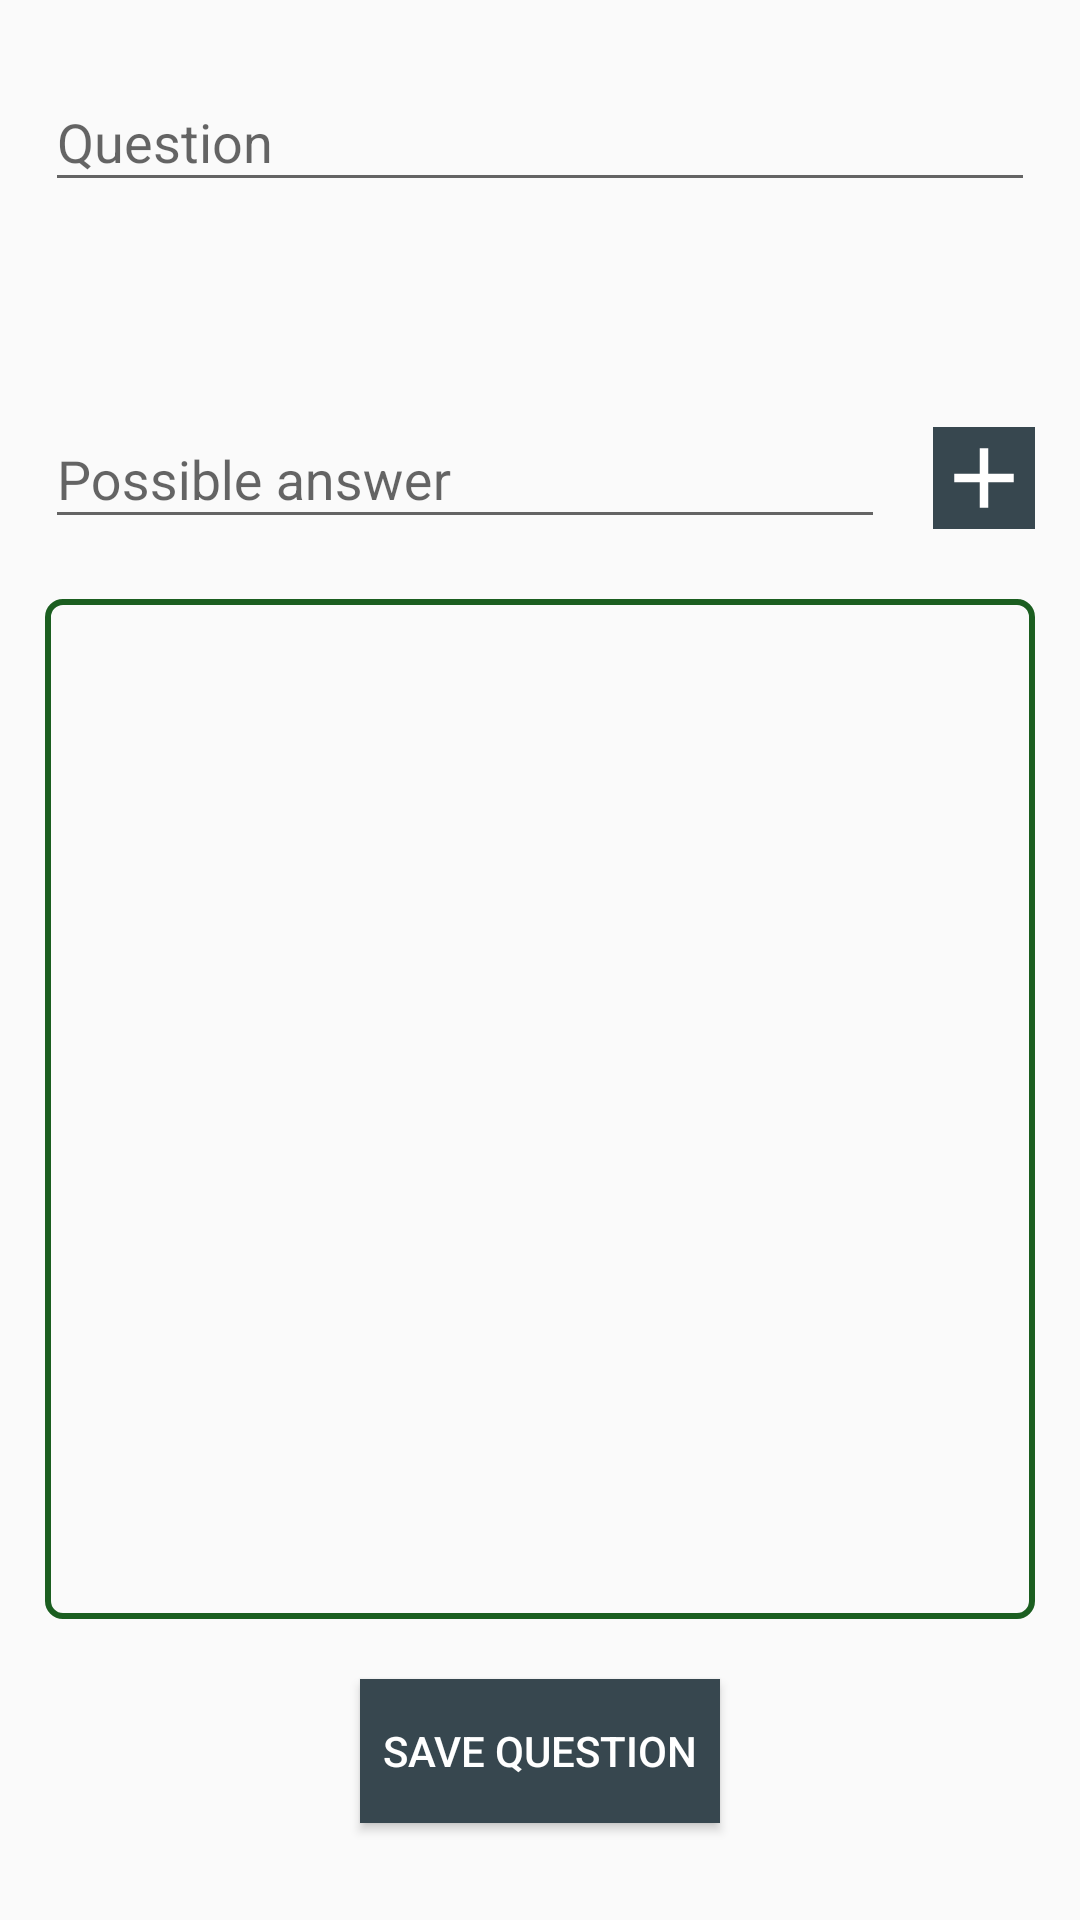

This screen was rendered from an Android layout file. Write that file and the resources it references.
<!-- AndroidManifest.xml: application theme Theme.AppCompat.DayNight.NoActionBar -->
<!-- res/layout/fragment_question.xml -->
<?xml version="1.0" encoding="utf-8"?>
<RelativeLayout xmlns:android="http://schemas.android.com/apk/res/android"
    xmlns:tools="http://schemas.android.com/tools"
    android:layout_width="match_parent"
    android:layout_height="match_parent"
    tools:context=".fragments.QuestionFragment"
    android:padding="15dp">

    <com.google.android.material.textfield.TextInputLayout
        android:layout_width="match_parent"
        android:layout_height="wrap_content"
        android:hint="Question"
        android:id="@+id/txt_question_string_create">
        <com.google.android.material.textfield.TextInputEditText
            android:layout_width="match_parent"
            android:layout_height="wrap_content"/>
    </com.google.android.material.textfield.TextInputLayout>

    <com.google.android.material.textfield.TextInputLayout
        android:layout_width="280dp"
        android:layout_height="wrap_content"
        android:hint="Possible answer"
        android:layout_marginTop="60dp"
        android:layout_below="@+id/txt_question_string_create"
        android:id="@+id/txt_possible_answer">
        <com.google.android.material.textfield.TextInputEditText
            android:layout_width="match_parent"
            android:layout_height="wrap_content"/>
    </com.google.android.material.textfield.TextInputLayout>
    <ImageButton
        android:layout_width="wrap_content"
        android:layout_height="wrap_content"
        android:background="@color/secondaryColor"
        android:layout_marginTop="75dp"
        android:layout_below="@id/txt_question_string_create"
        android:layout_alignParentEnd="true"
        android:src="@drawable/ic_add"
        android:id="@+id/img_btn_add_answer" />

    <androidx.recyclerview.widget.RecyclerView
        android:layout_width="match_parent"
        android:layout_height="340dp"
        android:background="@drawable/rv_custom_border"
        android:layout_below="@id/txt_possible_answer"
        android:padding="5dp"
        android:layout_marginTop="20dp"
        android:id="@+id/rv_answers"/>

    <Button
        android:layout_width="120dp"
        android:layout_height="wrap_content"
        android:text="Save question"
        android:layout_below="@id/rv_answers"
        android:layout_centerHorizontal="true"
        android:textColor="@color/primaryTextColor"
        android:background="@color/secondaryColor"
        android:layout_marginTop="20dp"
        android:id="@+id/btn_save_question"/>
</RelativeLayout>
<!-- resources referenced by this layout -->
<resources>
  <color name="primaryTextColor">#ffffff</color>
  <color name="secondaryColor">#37474f</color>
  <!-- drawable ic_add (drawable) -->
  <vector xmlns:android="http://schemas.android.com/apk/res/android"
      android:width="34dp"
      android:height="34dp"
      android:viewportWidth="24"
      android:viewportHeight="24">
    <path
        android:fillColor="@color/primaryTextColor"
        android:pathData="M19,13h-6v6h-2v-6H5v-2h6V5h2v6h6v2z"/>
  </vector>
  <!-- drawable rv_custom_border (drawable) -->
  <?xml version="1.0" encoding="utf-8"?>
  <shape xmlns:android="http://schemas.android.com/apk/res/android"
      android:shape="rectangle">
      <stroke android:color="@color/primaryColor" android:width="2dp"/>
      <corners android:radius="5dp" />
  </shape>
  <color name="primaryColor">#1b5e20</color>
</resources>
